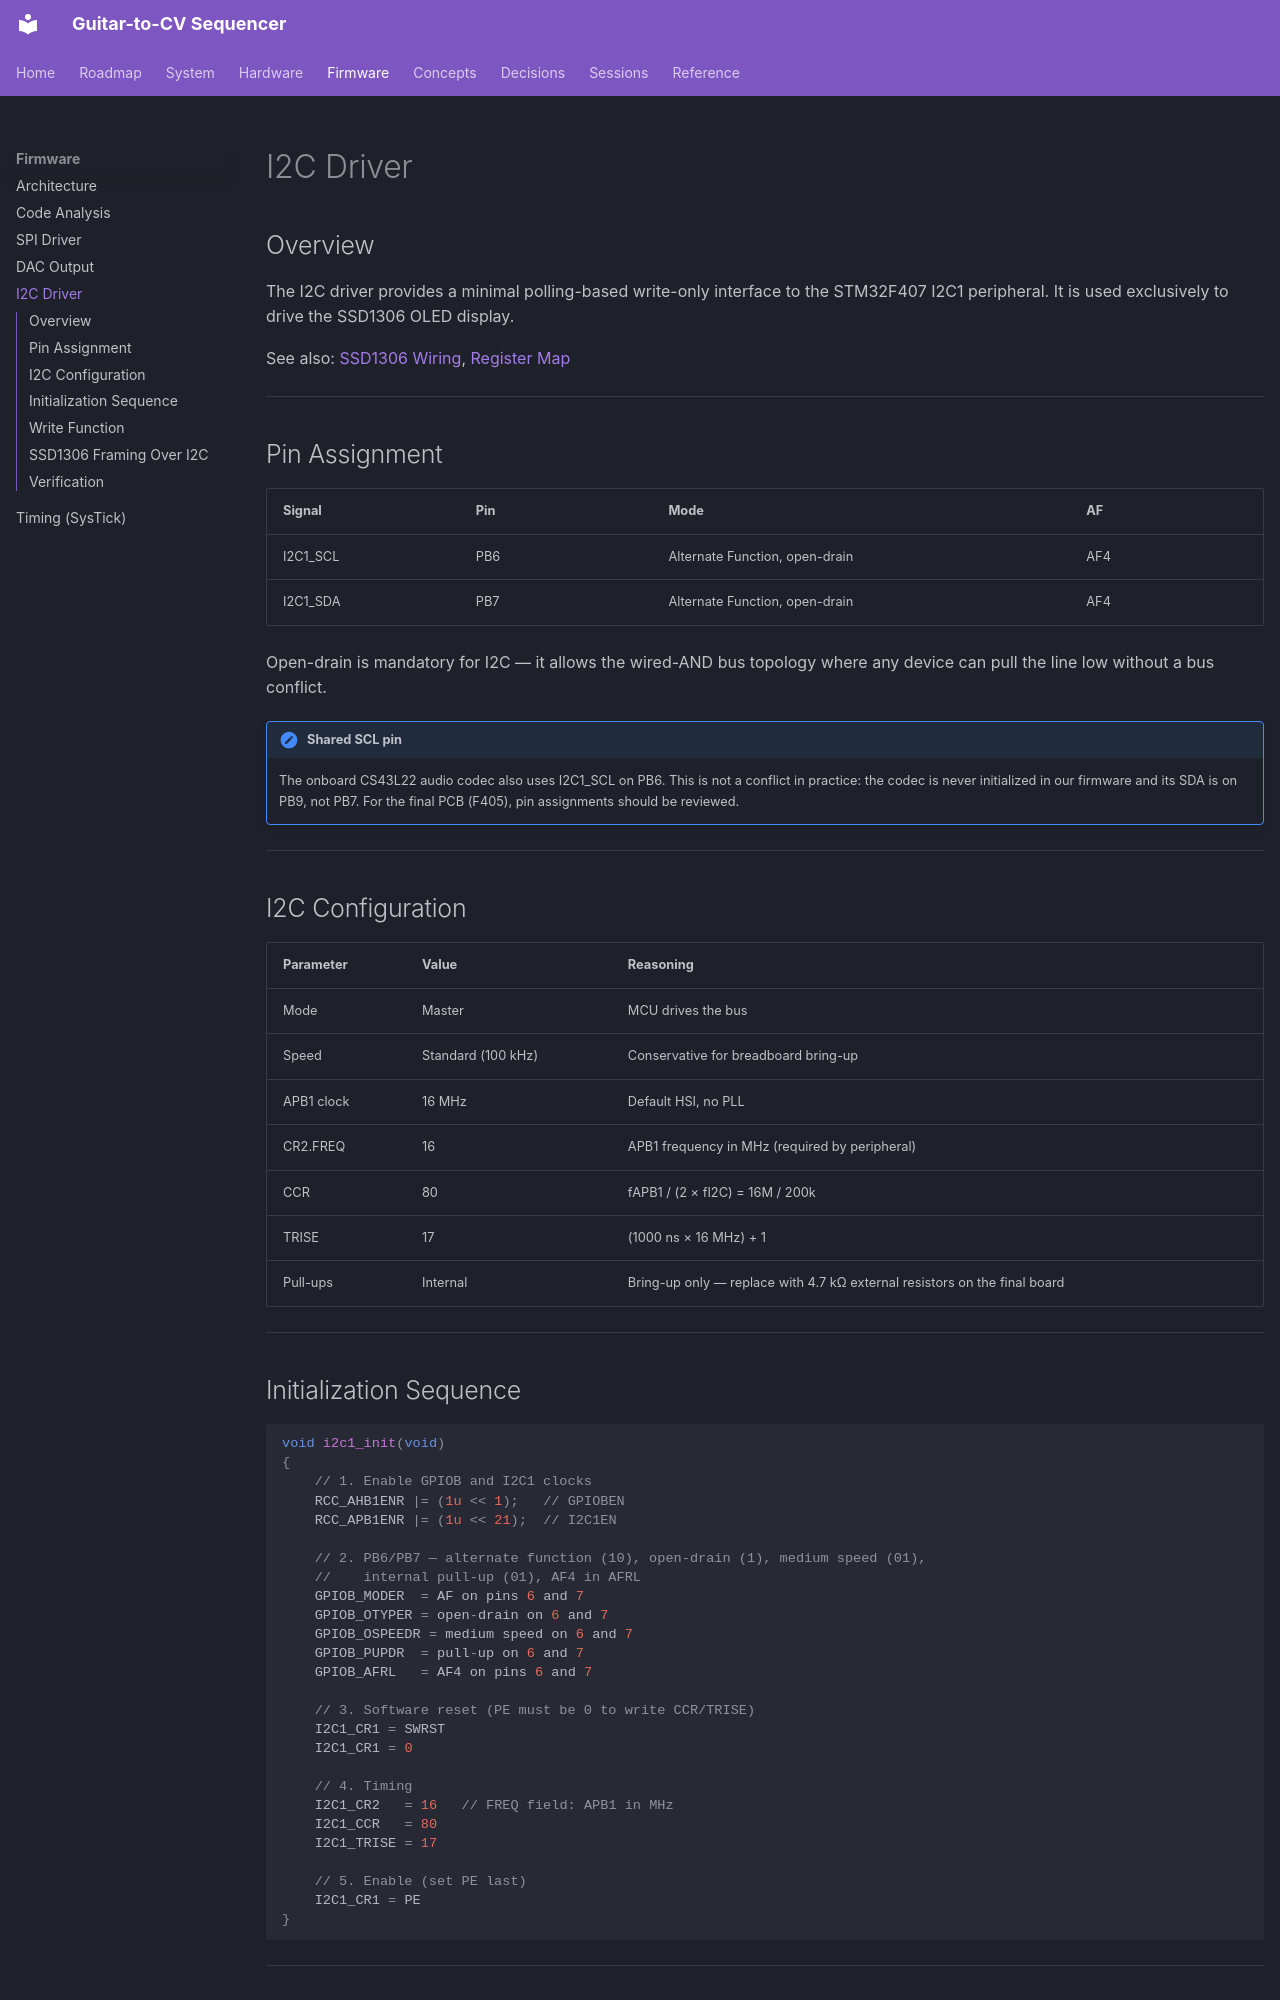

repository: WizardInDminor/guitar-cv · page: firmware/i2c-driver/index.html · generator: mkdocs

# I2C Driver

## Overview

The I2C driver provides a minimal polling-based write-only interface to the STM32F407 I2C1 peripheral. It is used exclusively to drive the SSD1306 OLED display.

See also: [SSD1306 Wiring](../hardware/wiring-ssd1306.md), [Register Map](../reference/register-map.md)

---

## Pin Assignment

| Signal | Pin | Mode | AF |
|---|---|---|---|
| I2C1_SCL | PB6 | Alternate Function, open-drain | AF4 |
| I2C1_SDA | PB7 | Alternate Function, open-drain | AF4 |

Open-drain is mandatory for I2C — it allows the wired-AND bus topology where any device can pull the line low without a bus conflict.

!!! note "Shared SCL pin"
    The onboard CS43L22 audio codec also uses I2C1_SCL on PB6. This is not a conflict in practice: the codec is never initialized in our firmware and its SDA is on PB9, not PB7. For the final PCB (F405), pin assignments should be reviewed.

---

## I2C Configuration

| Parameter | Value | Reasoning |
|---|---|---|
| Mode | Master | MCU drives the bus |
| Speed | Standard (100 kHz) | Conservative for breadboard bring-up |
| APB1 clock | 16 MHz | Default HSI, no PLL |
| CR2.FREQ | 16 | APB1 frequency in MHz (required by peripheral) |
| CCR | 80 | fAPB1 / (2 × fI2C) = 16M / 200k |
| TRISE | 17 | (1000 ns × 16 MHz) + 1 |
| Pull-ups | Internal | Bring-up only — replace with 4.7 kΩ external resistors on the final board |

---

## Initialization Sequence

```c
void i2c1_init(void)
{
    // 1. Enable GPIOB and I2C1 clocks
    RCC_AHB1ENR |= (1u << 1);   // GPIOBEN
    RCC_APB1ENR |= (1u << 21);  // I2C1EN

    // 2. PB6/PB7 — alternate function (10), open-drain (1), medium speed (01),
    //    internal pull-up (01), AF4 in AFRL
    GPIOB_MODER  = AF on pins 6 and 7
    GPIOB_OTYPER = open-drain on 6 and 7
    GPIOB_OSPEEDR = medium speed on 6 and 7
    GPIOB_PUPDR  = pull-up on 6 and 7
    GPIOB_AFRL   = AF4 on pins 6 and 7

    // 3. Software reset (PE must be 0 to write CCR/TRISE)
    I2C1_CR1 = SWRST
    I2C1_CR1 = 0

    // 4. Timing
    I2C1_CR2   = 16   // FREQ field: APB1 in MHz
    I2C1_CCR   = 80
    I2C1_TRISE = 17

    // 5. Enable (set PE last)
    I2C1_CR1 = PE
}
```

---
